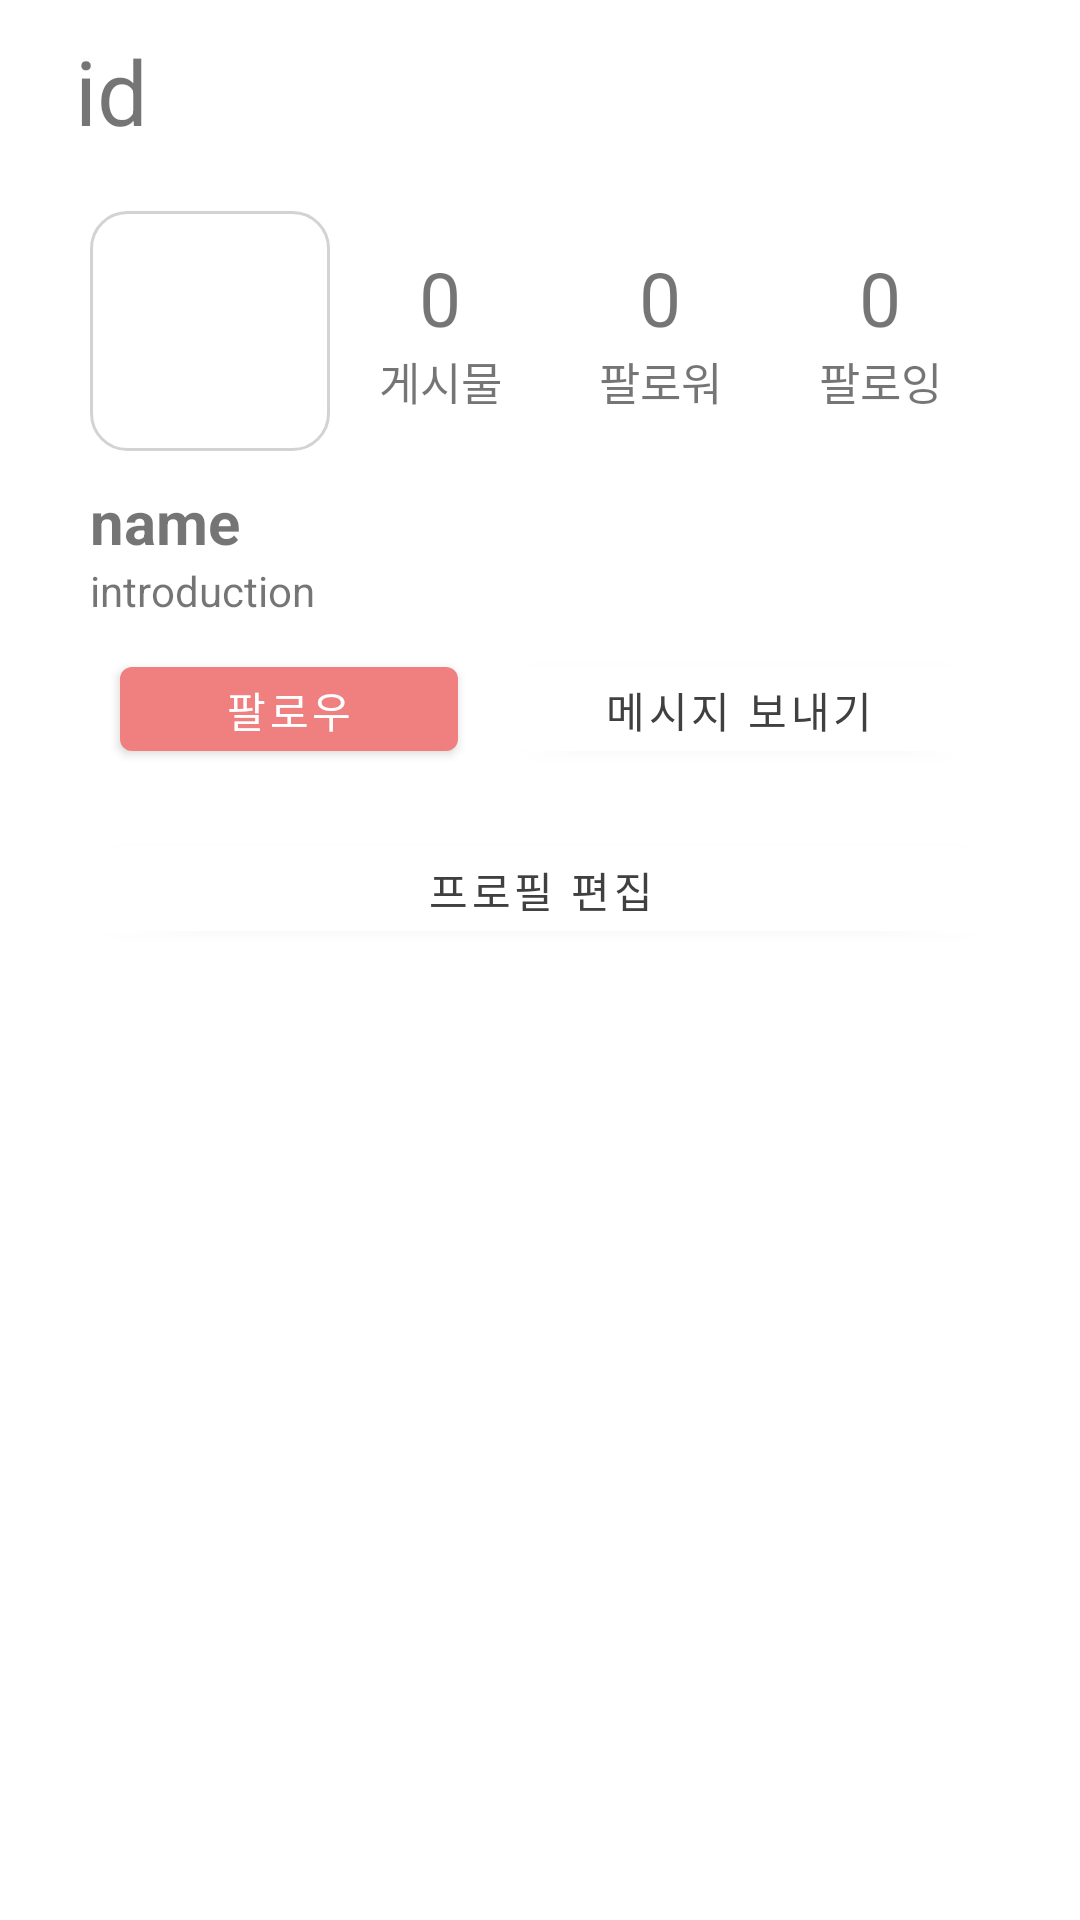

Write the Android layout XML for this screen, with the resource values it uses.
<!-- AndroidManifest.xml: application theme Theme.ShowMyRoom -->
<!-- res/layout/activity_feed.xml -->
<?xml version="1.0" encoding="utf-8"?>
<LinearLayout xmlns:android="http://schemas.android.com/apk/res/android"
    xmlns:app="http://schemas.android.com/apk/res-auto"
    xmlns:tools="http://schemas.android.com/tools"
    android:layout_width="match_parent"
    android:layout_height="match_parent"
    tools:context=".activity.FeedActivity"
    android:orientation="vertical"
    android:padding="10dp">

    <TextView
        android:id="@+id/idTextView"
        android:layout_width="match_parent"
        android:layout_height="wrap_content"
        android:text="id"
        android:textSize="30dp"
        android:paddingHorizontal="15dp"
        />
    <LinearLayout
        android:layout_width="match_parent"
        android:layout_height="wrap_content"
        android:orientation="horizontal"
        android:layout_marginTop="10dp"
        android:paddingHorizontal="20dp"
        android:paddingVertical="10dp"
        >
        <ImageView
            android:id="@+id/profileImageView"
            android:layout_width="80dp"
            android:layout_height="80dp"
            android:src="@drawable/ic_baseline_person_24"
            android:background="@drawable/square"/>
        <LinearLayout
            android:layout_width="match_parent"
            android:layout_height="wrap_content"
            android:orientation="vertical"
            android:layout_gravity="center">
            <LinearLayout
                android:layout_width="match_parent"
                android:layout_height="wrap_content"
                android:orientation="horizontal">
                <TextView
                    android:id="@+id/postNumberTextView"
                    android:layout_width="wrap_content"
                    android:layout_height="wrap_content"
                    android:text="0"
                    android:textSize="25sp"
                    android:layout_weight="1"
                    android:gravity="center"/>
                <TextView
                    android:id="@+id/followerNumberTextView"
                    android:layout_width="wrap_content"
                    android:layout_height="wrap_content"
                    android:text="0"
                    android:textSize="25sp"
                    android:layout_weight="1"
                    android:gravity="center"/>
                <TextView
                    android:id="@+id/followingNumberTextView"
                    android:layout_width="wrap_content"
                    android:layout_height="wrap_content"
                    android:text="0"
                    android:textSize="25sp"
                    android:layout_weight="1"
                    android:gravity="center"/>
            </LinearLayout>
            <LinearLayout
                android:layout_width="match_parent"
                android:layout_height="wrap_content"
                android:orientation="horizontal">
                <TextView
                    android:layout_width="wrap_content"
                    android:layout_height="wrap_content"
                    android:text="게시물"
                    android:textSize="15sp"
                    android:layout_weight="1"
                    android:gravity="center"/>
                <TextView
                    android:layout_width="wrap_content"
                    android:layout_height="wrap_content"
                    android:text="팔로워"
                    android:textSize="15sp"
                    android:layout_weight="1"
                    android:gravity="center"/>
                <TextView
                    android:layout_width="wrap_content"
                    android:layout_height="wrap_content"
                    android:text="팔로잉"
                    android:textSize="15sp"
                    android:layout_weight="1"
                    android:gravity="center"/>
            </LinearLayout>
        </LinearLayout>
    </LinearLayout>

    <TextView
        android:id="@+id/nameTextView"
        android:layout_width="match_parent"
        android:layout_height="wrap_content"
        android:text="name"
        android:textStyle="bold"
        android:textSize="20sp"
        android:paddingHorizontal="20dp"/>

    <TextView
        android:id="@+id/introTextView"
        android:layout_width="match_parent"
        android:layout_height="wrap_content"
        android:text="introduction"
        android:maxLines="3"
        android:paddingHorizontal="20dp"/>

    <LinearLayout
        android:id="@+id/notMeLayout"
        android:layout_width="match_parent"
        android:layout_height="wrap_content"
        android:paddingHorizontal="20dp"
        android:paddingVertical="10dp">
        <Button
            android:id="@+id/followButton"
            android:layout_width="wrap_content"
            android:layout_height="40dp"
            android:text="팔로우"
            android:layout_weight="1"
            android:layout_marginHorizontal="10dp"/>
        <Button
            android:id="@+id/messageButton"
            android:layout_width="wrap_content"
            android:layout_height="40dp"
            android:textColor="#404040"
            android:backgroundTint="@color/white"
            android:text="메시지 보내기"
            android:layout_weight="1"
            android:layout_marginHorizontal="10dp"/>
    </LinearLayout>

    <Button
        android:id="@+id/profileEditButton"
        android:layout_width="match_parent"
        android:layout_height="40dp"
        android:text="프로필 편집"
        android:textColor="#404040"
        android:backgroundTint="@color/white"
        android:layout_marginHorizontal="20dp"
        android:layout_marginVertical="10dp"/>


</LinearLayout>
<!-- resources referenced by this layout -->
<resources>
  <color name="white">#FFFFFFFF</color>
  <!-- drawable square (drawable) -->
  <?xml version="1.0" encoding="utf-8"?>
  <shape xmlns:android="http://schemas.android.com/apk/res/android"
      android:padding = "10dp"
      android:shape="rectangle">
      <solid android:color="#FFF" />
      <corners
          android:bottomLeftRadius="12dp"
          android:bottomRightRadius="12dp"
          android:topLeftRadius="12dp"
          android:topRightRadius="12dp" />
      <stroke
          android:width="1dp"
          android:color="#D3D3D3" />
  </shape>
  <style name="Theme.ShowMyRoom" parent="Theme.MaterialComponents.DayNight.DarkActionBar">
          <item name="windowNoTitle">true</item>
          
          <item name="colorPrimary">@color/light_coral</item>
          <item name="colorPrimaryVariant">@color/salmon</item>
          <item name="colorOnPrimary">@color/white</item>
          
          <item name="colorSecondary">@color/salmon</item>
          <item name="colorSecondaryVariant">@color/teal_700</item>
          <item name="colorOnSecondary">@color/black</item>
          
          <item name="android:statusBarColor" tools:targetApi="l">?attr/colorPrimaryVariant</item>
          
      </style>
  <color name="light_coral">#FFF08080</color>
  <color name="salmon">#FFFA8072</color>
  <color name="teal_700">#FF018786</color>
  <color name="black">#FF000000</color>
</resources>
